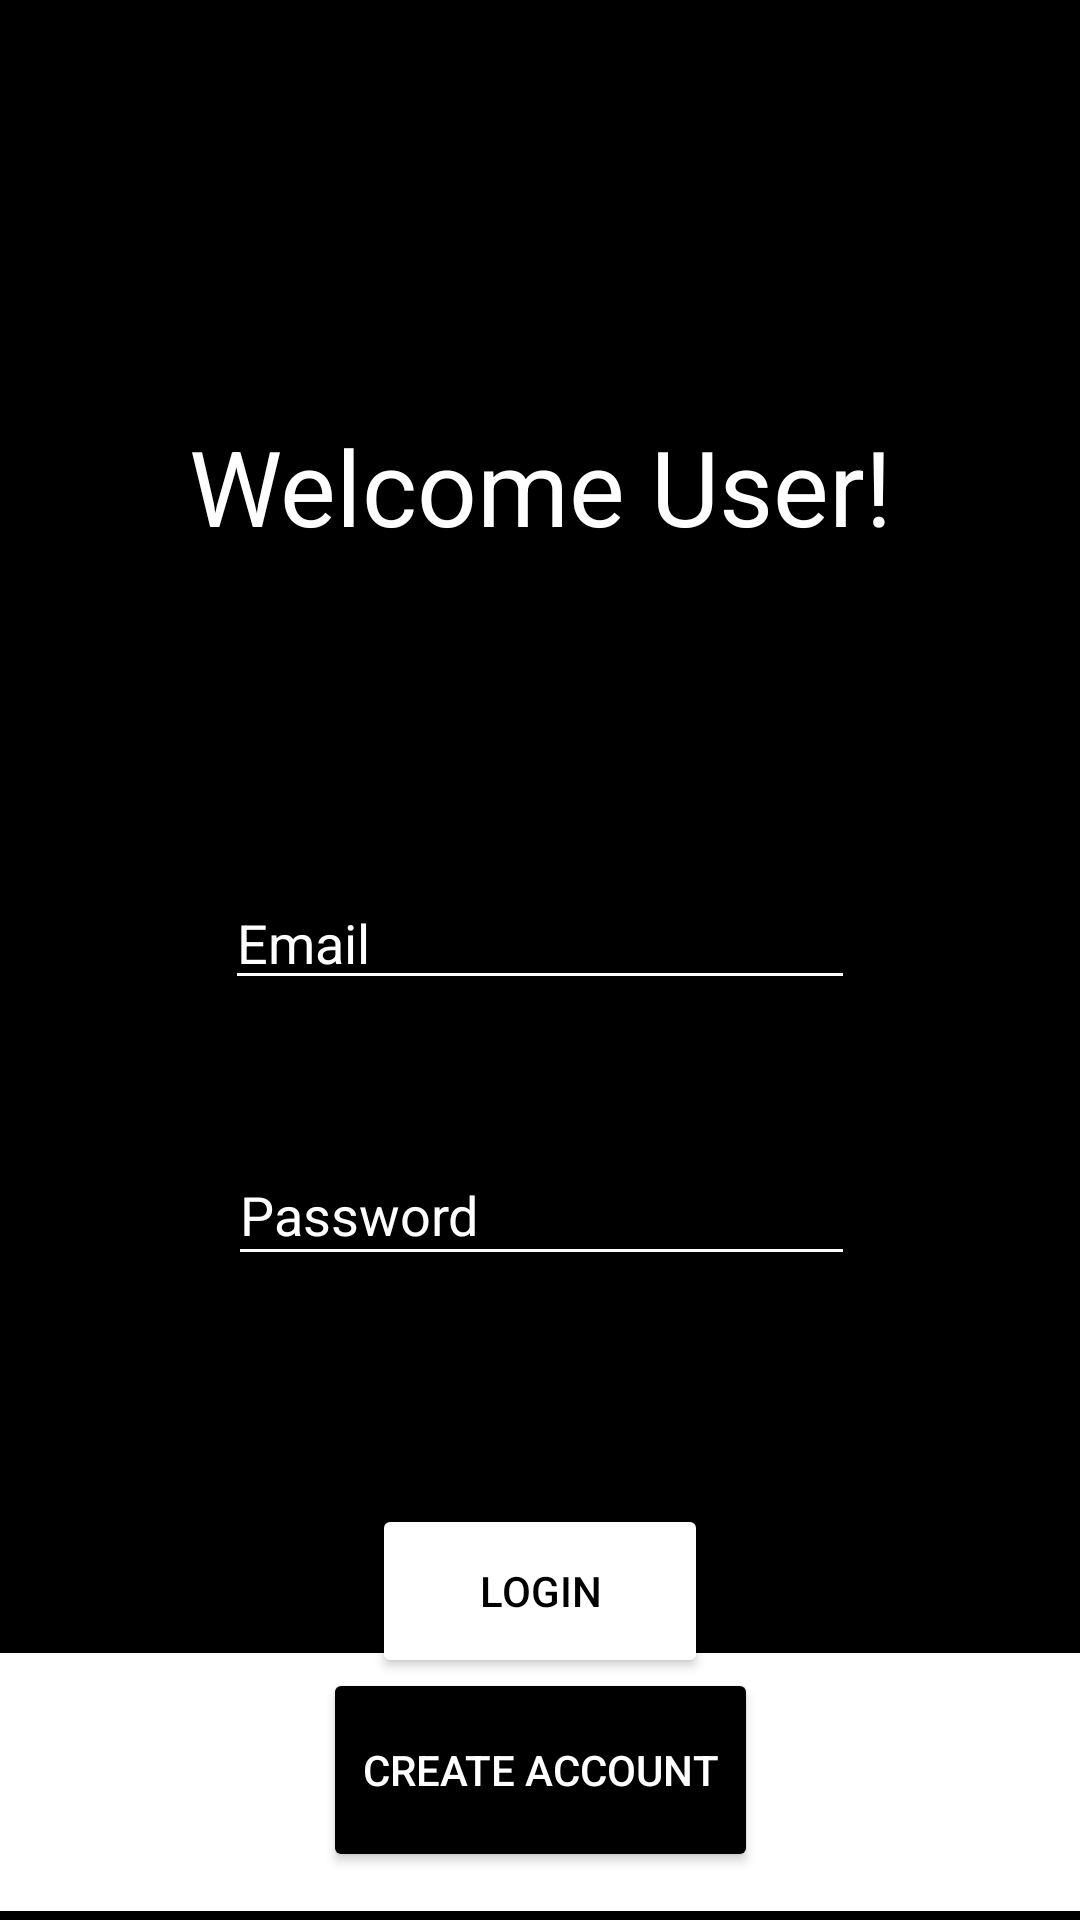

Produce the Android XML layout that renders to this screen, including the resource entries it uses.
<!-- AndroidManifest.xml: application theme Theme.B07_project -->
<!-- res/layout/aviraj_activity_user_login.xml -->
<?xml version="1.0" encoding="utf-8"?>
<androidx.constraintlayout.widget.ConstraintLayout xmlns:android="http://schemas.android.com/apk/res/android"
    xmlns:app="http://schemas.android.com/apk/res-auto"
    xmlns:tools="http://schemas.android.com/tools"
    android:layout_width="match_parent"
    android:layout_height="match_parent"
    android:background="@color/black"
    tools:context=".AVIRAJ_UserLoginActivity">


    <EditText
        android:id="@+id/emaillogin"
        android:layout_width="wrap_content"
        android:layout_height="wrap_content"
        android:layout_marginTop="60dp"
        android:backgroundTint="@color/white"
        android:ems="10"
        android:hint="Email"
        android:textColor="@color/white"
        android:inputType="textEmailAddress"
        android:textColorHint="@color/white"
        app:layout_constraintEnd_toEndOf="parent"
        app:layout_constraintStart_toStartOf="parent"
        app:layout_constraintTop_toBottomOf="@+id/textView" />

    <TextView
        android:id="@+id/textView"
        android:layout_width="302dp"
        android:layout_height="140dp"
        android:layout_marginTop="92dp"
        android:gravity="center"
        android:text="Welcome User!"
        android:textColor="@color/white"
        android:textSize="35sp"
        app:layout_constraintEnd_toEndOf="parent"
        app:layout_constraintStart_toStartOf="parent"
        app:layout_constraintTop_toTopOf="parent" />

    <EditText
        android:id="@+id/passwordlogin"
        android:layout_width="209dp"
        android:layout_height="44dp"
        android:layout_marginTop="48dp"
        android:backgroundTint="@color/white"
        android:ems="10"
        android:hint="Password"
        android:textColor="@color/white"
        android:inputType="textPassword"
        android:textColorHint="@color/white"
        app:layout_constraintEnd_toEndOf="parent"
        app:layout_constraintHorizontal_bias="0.504"
        app:layout_constraintStart_toStartOf="parent"
        app:layout_constraintTop_toBottomOf="@+id/emaillogin" />

    <Button
        android:id="@+id/login"
        android:layout_width="112dp"
        android:layout_height="58dp"
        android:layout_marginTop="76dp"
        android:backgroundTint="@color/white"
        android:text="LogIn"
        android:textColor="@color/black"
        app:layout_constraintEnd_toEndOf="parent"
        app:layout_constraintStart_toStartOf="parent"
        app:layout_constraintTop_toBottomOf="@+id/passwordlogin" />

    <TextView
        android:id="@+id/textView5"
        android:layout_width="423dp"
        android:layout_height="86dp"
        android:layout_marginBottom="3dp"
        android:background="@color/white"
        app:layout_constraintBottom_toBottomOf="parent"
        app:layout_constraintEnd_toEndOf="parent"
        app:layout_constraintStart_toStartOf="parent" />

    <Button
        android:id="@+id/makeaccount"
        android:layout_width="145dp"
        android:layout_height="68dp"
        android:layout_marginBottom="16dp"
        android:backgroundTint="@color/black"
        android:text="Create Account"
        android:textColor="@color/white"
        app:layout_constraintBottom_toBottomOf="parent"
        app:layout_constraintEnd_toEndOf="parent"
        app:layout_constraintStart_toStartOf="parent" />

</androidx.constraintlayout.widget.ConstraintLayout>
<!-- resources referenced by this layout -->
<resources>
  <style name="Theme.B07_project" parent="Theme.MaterialComponents.DayNight.DarkActionBar">
          
          <item name="colorPrimary">@color/black</item>
          <item name="colorPrimaryVariant">@color/purple_700</item>
          <item name="colorOnPrimary">@color/white</item>
          
          <item name="colorSecondary">@color/teal_200</item>
          <item name="colorSecondaryVariant">@color/teal_700</item>
          <item name="colorOnSecondary">@color/black</item>
          
          <item name="android:statusBarColor" tools:targetApi="l">@color/black</item>
          <item name="android:navigationBarColor">@color/black</item>
          
      </style>
  <!-- not gathered from this repository: default colours our renderer supplied (Android Studio template values) -->
  <color name="purple_700">#FF3700B3</color>
  <color name="teal_200">#FF03DAC5</color>
  <color name="teal_700">#FF018786</color>
  <color name="black">#FF000000</color>
  <color name="white">#FFFFFFFF</color>
</resources>
